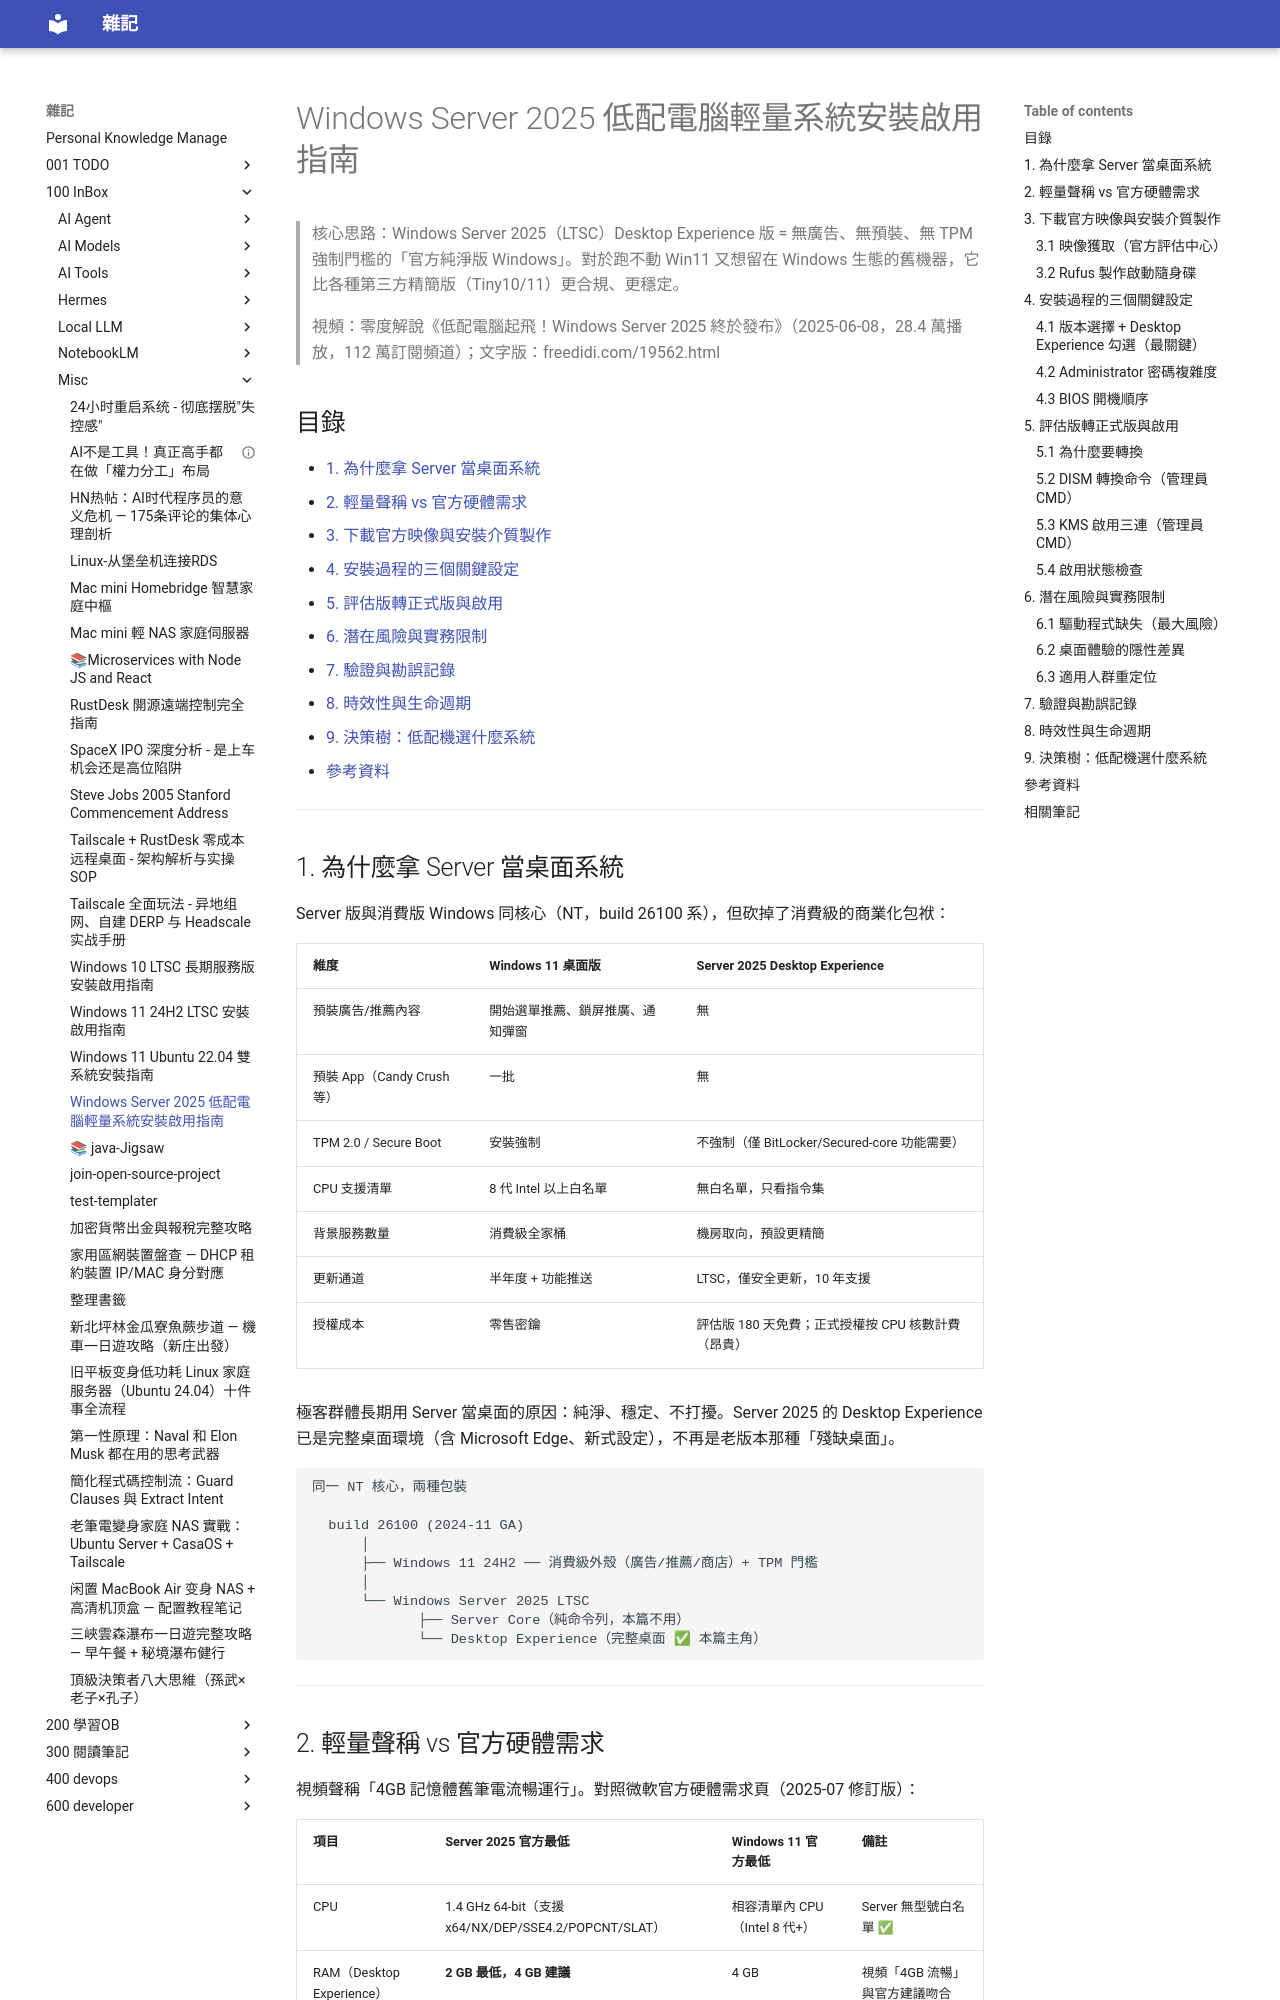

repository: yudady/yudady.github.io · page: 100-InBox/misc/Windows Server 2025 低配電腦輕量系統安裝啟用指南/index.html · generator: mkdocs

---
title: Windows Server 2025 低配電腦輕量系統安裝啟用指南
aliases: [Server 2025 桌面化, 低配電腦救星, Win Server 2025 Desktop Experience]
tags:
  - windows
  - windows-server
  - low-spec
  - system-install
  - status/active
  - type/doc
source:
  - "https://www.youtube.com/watch?v=9jtupKytvvI"
  - "https://www.freedidi.com/19562.html"
author: 零度解說（頻道）
created: 2026-09-05
updated: 2026-09-05
description: 用 Windows Server 2025 Desktop Experience 替代 Win11 救活低配舊電腦：官方映像下載、Rufus 介質、Desktop Experience 關鍵勾選、評估版轉正與啟用全流程
level: intermediate
stars: 4
note: 本視頻字幕為創作者禁用（Transcripts disabled），基於視頻描述 + freedidi 文字版 + 微軟官方文檔交叉驗證整理。KMS 啟用部分涉及第三方伺服器，已標注合規邊界。
---

# Windows Server 2025 低配電腦輕量系統安裝啟用指南

> 核心思路：Windows Server 2025（LTSC）Desktop Experience 版 = 無廣告、無預裝、無 TPM 強制門檻的「官方純淨版 Windows」。對於跑不動 Win11 又想留在 Windows 生態的舊機器，它比各種第三方精簡版（Tiny10/11）更合規、更穩定。
>
> 視頻：零度解說《低配電腦起飛！Windows Server 2025 終於發布》（2025-06-08，28.4 萬播放，112 萬訂閱頻道）；文字版：freedidi.com/19562.html

## 目錄

- [1. 為什麼拿 Server 當桌面系統](#1-為什麼拿-server-當桌面系統)
- [2. 輕量聲稱 vs 官方硬體需求](#2-輕量聲稱-vs-官方硬體需求)
- [3. 下載官方映像與安裝介質製作](#3-下載官方映像與安裝介質製作)
- [4. 安裝過程的三個關鍵設定](#4-安裝過程的三個關鍵設定)
- [5. 評估版轉正式版與啟用](#5-評估版轉正式版與啟用)
- [6. 潛在風險與實務限制](#6-潛在風險與實務限制)
- [7. 驗證與勘誤記錄](#7-驗證與勘誤記錄)
- [8. 時效性與生命週期](#8-時效性與生命週期)
- [9. 決策樹：低配機選什麼系統](#9-決策樹低配機選什麼系統)
- [參考資料](#參考資料)

---

## 1. 為什麼拿 Server 當桌面系統

Server 版與消費版 Windows 同核心（NT，build 26100 系），但砍掉了消費級的商業化包袱：

| 維度 | Windows 11 桌面版 | Server 2025 Desktop Experience |
|------|-------------------|-------------------------------|
| 預裝廣告/推薦內容 | 開始選單推薦、鎖屏推廣、通知彈窗 | 無 |
| 預裝 App（Candy Crush 等） | 一批 | 無 |
| TPM 2.0 / Secure Boot | 安裝強制 | 不強制（僅 BitLocker/Secured-core 功能需要） |
| CPU 支援清單 | 8 代 Intel 以上白名單 | 無白名單，只看指令集 |
| 背景服務數量 | 消費級全家桶 | 機房取向，預設更精簡 |
| 更新通道 | 半年度 + 功能推送 | LTSC，僅安全更新，10 年支援 |
| 授權成本 | 零售密鑰 | 評估版 180 天免費；正式授權按 CPU 核數計費（昂貴） |

極客群體長期用 Server 當桌面的原因：純淨、穩定、不打擾。Server 2025 的 Desktop Experience 已是完整桌面環境（含 Microsoft Edge、新式設定），不再是老版本那種「殘缺桌面」。

```
同一 NT 核心，兩種包裝

  build 26100 (2024-11 GA)
      │
      ├── Windows 11 24H2 ── 消費級外殼（廣告/推薦/商店）+ TPM 門檻
      │
      └── Windows Server 2025 LTSC
             ├── Server Core（純命令列，本篇不用）
             └── Desktop Experience（完整桌面 ✅ 本篇主角）
```

---
